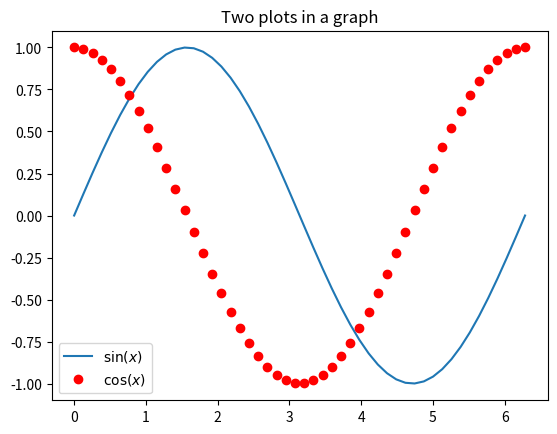

Recreate this plot in Python.
import matplotlib.pyplot as plt
import numpy as np
import math

x = np.linspace(0, 2*math.pi)
plt.plot(x, np.sin(x), label=r'$\sin(x)$')
plt.plot(x, np.cos(x), 'ro', label=r'$\cos(x)$')
plt.title(r'Two plots in a graph')
plt.legend()
